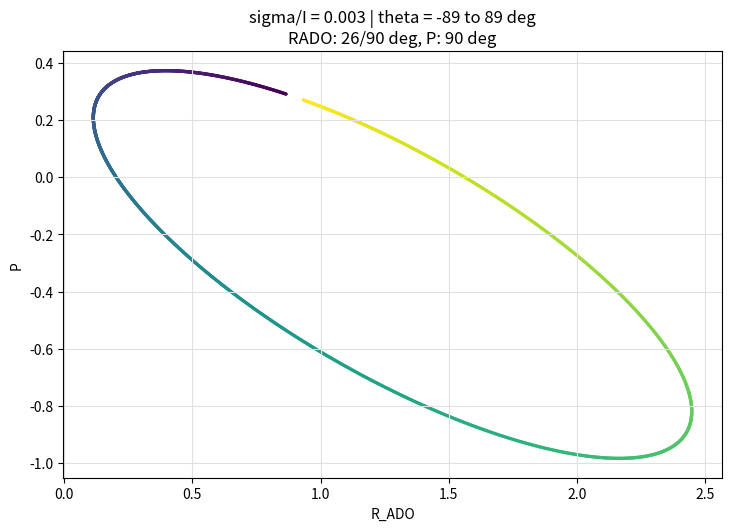

The script that saved this image:
"""
Standalone P-ADO single-sigma plotting script.

This file is intentionally self-contained. It does not import p_ado.
It scans theta = arctan(delta) at a fixed sigma/I and plots the corresponding
P-ADO curve for comparison with experimental data.

Edit the configuration constants at the top of this file to change sigma/I,
theta range, detector angles, output paths, and plotting options.
"""

import csv
import math
from pathlib import Path

import matplotlib.pyplot as plt
import numpy as np


# =========================
# User configuration
# =========================

JI = 5.5
JF = 4.5

SIGMA_I = 0.003

THETA_MIN = -89.0
THETA_MAX = 89.0
THETA_STEP = 0.1

ADO_SMALL_ANGLE_DEG = 26.0
ADO_LARGE_ANGLE_DEG = 90.0
P_ANGLE_DEG = 90.0

OUTPUT_FIGURE = "P-ADO_single.png"
SAVE_FIGURE = True
SHOW_FIGURE = True
DPI = 300

SAVE_CSV = False
CSV_OUTPUT = "P-ADO_single_points.csv"

MARKER_SIZE = 6.0
DRAW_LINE = False

SHOW_COLORBAR = False
COLOR_BY_THETA = True


# =========================
# Physics constants
# =========================

# From p_ado/config.py
L1 = 1
L2 = 2
UNDERFLOW_CUTOFF = -745.0

TOL = 1e-10


# =========================
# Small angular-momentum helpers
# =========================

# These functions replace the scipy/sympy calls used by p_ado/physics.
# They are deliberately plain and local so this script can run by itself.


def is_close_to_integer(value):
    return abs(value - round(value)) < TOL


def phase_from_integer_exponent(exponent):
    """Return (-1)**exponent for exponents that should be integers."""
    rounded = round(exponent)
    if abs(exponent - rounded) > 1e-8:
        raise ValueError(f"Expected an integer exponent, got {exponent!r}")
    return -1.0 if int(rounded) % 2 else 1.0


def ceil_int(value):
    return int(math.ceil(value - 1e-10))


def floor_int(value):
    return int(math.floor(value + 1e-10))


def triangle_delta_sqrt(a, b, c):
    """Square-root triangle factor used by Wigner 3j and 6j symbols."""
    terms = (a + b - c, a - b + c, -a + b + c)
    if any(term < -TOL for term in terms):
        return 0.0

    log_value = (
        math.lgamma(terms[0] + 1.0)
        + math.lgamma(terms[1] + 1.0)
        + math.lgamma(terms[2] + 1.0)
        - math.lgamma(a + b + c + 2.0)
    )
    return math.exp(0.5 * log_value)


def wigner_3j(j1, j2, j3, m1, m2, m3):
    """Compute a Wigner 3j symbol with the Racah formula."""
    if abs(m1 + m2 + m3) > 1e-8:
        return 0.0
    if any(j < -TOL for j in (j1, j2, j3)):
        return 0.0
    if abs(m1) > j1 + TOL or abs(m2) > j2 + TOL or abs(m3) > j3 + TOL:
        return 0.0

    delta = triangle_delta_sqrt(j1, j2, j3)
    if delta == 0.0:
        return 0.0

    prefactor_log = 0.5 * (
        math.lgamma(j1 + m1 + 1.0)
        + math.lgamma(j1 - m1 + 1.0)
        + math.lgamma(j2 + m2 + 1.0)
        + math.lgamma(j2 - m2 + 1.0)
        + math.lgamma(j3 + m3 + 1.0)
        + math.lgamma(j3 - m3 + 1.0)
    )
    prefactor = phase_from_integer_exponent(j1 - j2 - m3)
    prefactor *= delta * math.exp(prefactor_log)

    z_min = ceil_int(max(0.0, j2 - j3 - m1, j1 - j3 + m2))
    z_max = floor_int(min(j1 + j2 - j3, j1 - m1, j2 + m2))
    if z_min > z_max:
        return 0.0

    total = 0.0
    for z in range(z_min, z_max + 1):
        denom_args = (
            z,
            j1 + j2 - j3 - z,
            j1 - m1 - z,
            j2 + m2 - z,
            j3 - j2 + m1 + z,
            j3 - j1 - m2 + z,
        )
        if any(arg < -TOL for arg in denom_args):
            continue
        denom_log = sum(math.lgamma(arg + 1.0) for arg in denom_args)
        total += phase_from_integer_exponent(z) * math.exp(-denom_log)

    return prefactor * total


def clebsch_gordan_float(j1, j2, j3, m1, m2, m3):
    """Float version of sympy.physics.wigner.clebsch_gordan."""
    if abs(m1 + m2 - m3) > 1e-8:
        return 0.0
    return (
        phase_from_integer_exponent(j1 - j2 + m3)
        * math.sqrt(2.0 * j3 + 1.0)
        * wigner_3j(j1, j2, j3, m1, m2, -m3)
    )


def wigner_6j(j1, j2, j3, j4, j5, j6):
    """Compute a Wigner 6j symbol with the Racah formula."""
    delta_product = (
        triangle_delta_sqrt(j1, j2, j3)
        * triangle_delta_sqrt(j1, j5, j6)
        * triangle_delta_sqrt(j4, j2, j6)
        * triangle_delta_sqrt(j4, j5, j3)
    )
    if delta_product == 0.0:
        return 0.0

    lower = (
        j1 + j2 + j3,
        j1 + j5 + j6,
        j4 + j2 + j6,
        j4 + j5 + j3,
    )
    upper = (
        j1 + j2 + j4 + j5,
        j2 + j3 + j5 + j6,
        j3 + j1 + j6 + j4,
    )
    z_min = ceil_int(max(lower))
    z_max = floor_int(min(upper))
    if z_min > z_max:
        return 0.0

    total = 0.0
    for z in range(z_min, z_max + 1):
        denom_args = (
            z - lower[0],
            z - lower[1],
            z - lower[2],
            z - lower[3],
            upper[0] - z,
            upper[1] - z,
            upper[2] - z,
        )
        if any(arg < -TOL for arg in denom_args):
            continue
        term_log = math.lgamma(z + 2.0) - sum(
            math.lgamma(arg + 1.0) for arg in denom_args
        )
        total += phase_from_integer_exponent(z) * math.exp(term_log)

    return delta_product * total


# =========================
# Independent physics formulas
# =========================


def theta_deg_to_delta(theta_deg):
    """From p_ado/physics/delta.py: delta = tan(theta)."""
    return math.tan(math.radians(theta_deg))


def sigma_from_sigma_over_i(ji, sigma_i):
    """From p_ado/physics/sigmaOverI.py."""
    return float(ji) * float(sigma_i)


def pop_dist(m, sigma):
    """Unnormalized magnetic-substate population distribution."""
    if sigma <= 0.0:
        return 0.0
    arg = -(float(m) ** 2) / (2.0 * (float(sigma) ** 2))
    if arg <= UNDERFLOW_CUTOFF:
        return 0.0
    return math.exp(arg)


def pop_dist_norm_coeff(j, sigma):
    """Normalization of the substate population distribution."""
    if is_close_to_integer(j):
        j_int = int(round(j))
        return 2.0 * sum(pop_dist(i, sigma) for i in range(1, j_int + 1)) + pop_dist(
            0.0, sigma
        )

    total = 0.0
    m = 0.5
    while m <= j + TOL:
        total += pop_dist(m, sigma)
        m += 1.0
    return 2.0 * total


def calculate_alignment(j, k, sigma):
    """Alignment parameter A_k from p_ado/physics/sigmaOverI.py."""
    pop_norm = pop_dist_norm_coeff(j, sigma)
    if pop_norm == 0.0:
        return 0.0

    coeff = math.sqrt(2.0 * j + 1.0) / pop_norm

    def align_term(m):
        return (
            phase_from_integer_exponent(j - m)
            * clebsch_gordan_float(j, j, k, m, -m, 0.0)
            * pop_dist(m, sigma)
        )

    m = 1.0 if is_close_to_integer(j) else 0.5
    total = 0.0
    while m <= j + TOL:
        total += align_term(m)
        m += 1.0

    if is_close_to_integer(j):
        total += 0.5 * align_term(0.0)

    return 2.0 * coeff * total


def legendre_p2(x):
    """Replacement for scipy.special.eval_legendre(2, x)."""
    return 0.5 * (3.0 * x * x - 1.0)


def legendre_p4(x):
    """Replacement for scipy.special.eval_legendre(4, x)."""
    x2 = x * x
    return (35.0 * x2 * x2 - 30.0 * x2 + 3.0) / 8.0


def associated_p22(x):
    """The associated Legendre term used in p_ado/physics/pado.py."""
    return 3.0 * (1.0 - x * x)


def associated_p42(x):
    """The associated Legendre term used in p_ado/physics/pado.py."""
    return 7.5 * (1.0 - x * x) * (7.0 * x * x - 1.0)


def racah_coeff_like_pado(ji, l1, l2, k, jf):
    """Racah coefficient arranged exactly as in p_ado/physics/pado.py."""
    phase = phase_from_integer_exponent(ji + ji + l1 + l2)
    return phase * wigner_6j(ji, ji, k, l2, l1, jf)


def f_coeff(jf, l1, l2, ji, k):
    """F_k coefficient from p_ado/physics/pado.py."""
    phase = phase_from_integer_exponent(jf - ji - 1.0)
    prefactor = math.sqrt((2.0 * l1 + 1.0) * (2.0 * l2 + 1.0) * (2.0 * ji + 1.0))
    cg = clebsch_gordan_float(l1, l2, k, 1.0, -1.0, 0.0)
    rac = racah_coeff_like_pado(ji, l1, l2, k, jf)
    return phase * prefactor * cg * rac


def prepare_transition(
    ji,
    jf,
    ado_small_angle_deg=ADO_SMALL_ANGLE_DEG,
    ado_large_angle_deg=ADO_LARGE_ANGLE_DEG,
    p_angle_deg=P_ANGLE_DEG,
):
    """Precompute angle and transition constants for one Ji -> Jf transition."""
    x_s = math.cos(math.radians(ado_small_angle_deg))
    x_l = math.cos(math.radians(ado_large_angle_deg))
    x_p = math.cos(math.radians(p_angle_deg))

    return {
        "legS2": legendre_p2(x_s),
        "legS4": legendre_p4(x_s),
        "legL2": legendre_p2(x_l),
        "legL4": legendre_p4(x_l),
        "legP2": legendre_p2(x_p),
        "legP4": legendre_p4(x_p),
        "assocP22": associated_p22(x_p),
        "assocP42": associated_p42(x_p),
        "f11k2": f_coeff(jf, L1, L1, ji, 2),
        "f12k2": f_coeff(jf, L1, L2, ji, 2),
        "f22k2": f_coeff(jf, L2, L2, ji, 2),
        "f11k4": f_coeff(jf, L1, L1, ji, 4),
        "f12k4": f_coeff(jf, L1, L2, ji, 4),
        "f22k4": f_coeff(jf, L2, L2, ji, 4),
    }


def calculate_angular_terms(delta, align2, align4, prepared):
    """Shared numerator terms for W(theta), P, and R_ADO."""
    d2 = delta * delta
    denom = 1.0 + d2

    leg2 = align2 * (
        (prepared["f11k2"] + 2.0 * delta * prepared["f12k2"] + d2 * prepared["f22k2"])
        / denom
    )
    leg4 = align4 * (
        (prepared["f11k4"] + 2.0 * delta * prepared["f12k4"] + d2 * prepared["f22k4"])
        / denom
    )

    assoc22 = align2 * (
        (
            0.5 * prepared["f11k2"]
            - (1.0 / 3.0) * delta * prepared["f12k2"]
            + 0.5 * d2 * prepared["f22k2"]
        )
        / denom
    )
    assoc42 = align4 * (((-1.0 / 12.0) * d2 * prepared["f22k4"]) / denom)

    return leg2, leg4, assoc22, assoc42


def calculate_ws(leg2, leg4, prepared):
    """Angular distribution W at the small ADO detector angle."""
    return 1.0 + leg2 * prepared["legS2"] + leg4 * prepared["legS4"]


def calculate_wl(leg2, leg4, prepared):
    """Angular distribution W at the large ADO detector angle."""
    return 1.0 + leg2 * prepared["legL2"] + leg4 * prepared["legL4"]


def calculate_p(leg2, leg4, assoc22, assoc42, prepared):
    """Linear polarization P from p_ado/physics/pado.py."""
    numerator = assoc22 * prepared["assocP22"] + assoc42 * prepared["assocP42"]
    denominator = 1.0 + leg2 * prepared["legP2"] + leg4 * prepared["legP4"]
    return numerator / denominator


def calculate_rado(ws, wl):
    """ADO/R_ADO ratio."""
    return ws / wl


def calculate_pado_point(theta_deg, sigma_i, ji, jf, prepared, align2, align4):
    """Calculate one row: theta, delta, sigma/I, P, and R_ADO."""
    del jf  # Kept in the signature so the call mirrors the transition setup.
    delta = theta_deg_to_delta(theta_deg)
    leg2, leg4, assoc22, assoc42 = calculate_angular_terms(
        delta, align2, align4, prepared
    )
    p_value = calculate_p(leg2, leg4, assoc22, assoc42, prepared)
    ws = calculate_ws(leg2, leg4, prepared)
    wl = calculate_wl(leg2, leg4, prepared)
    rado = calculate_rado(ws, wl)

    return {
        "theta_deg": float(theta_deg),
        "delta": float(delta),
        "sigma/I": float(sigma_i),
        "p": float(p_value),
        "ado": float(rado),
    }


def generate_pado_points(
    ji,
    jf,
    sigma_i,
    theta_min,
    theta_max,
    theta_step,
    ado_small_angle_deg=ADO_SMALL_ANGLE_DEG,
    ado_large_angle_deg=ADO_LARGE_ANGLE_DEG,
    p_angle_deg=P_ANGLE_DEG,
):
    """Generate a list of P-ADO points at fixed sigma/I."""
    if theta_step <= 0.0:
        raise ValueError("THETA_STEP must be positive.")
    if theta_max < theta_min:
        raise ValueError("THETA_MAX must be greater than or equal to THETA_MIN.")

    theta_values = np.arange(
        theta_min,
        theta_max + theta_step / 2.0,
        theta_step,
        dtype=float,
    )
    theta_values = theta_values[theta_values <= theta_max + abs(theta_step) * 1e-9]

    sigma = sigma_from_sigma_over_i(ji, sigma_i)
    align2 = calculate_alignment(ji, 2, sigma)
    align4 = calculate_alignment(ji, 4, sigma)
    prepared = prepare_transition(
        ji,
        jf,
        ado_small_angle_deg=ado_small_angle_deg,
        ado_large_angle_deg=ado_large_angle_deg,
        p_angle_deg=p_angle_deg,
    )

    return [
        calculate_pado_point(theta, sigma_i, ji, jf, prepared, align2, align4)
        for theta in theta_values
    ]


# =========================
# Output helpers
# =========================


def save_points_csv(points, csv_output):
    """Save theta, delta, sigma/I, P, and R_ADO values to CSV."""
    output_path = Path(csv_output)
    output_path.parent.mkdir(parents=True, exist_ok=True)

    with output_path.open("w", newline="", encoding="utf-8") as handle:
        writer = csv.DictWriter(
            handle,
            fieldnames=["theta_deg", "delta", "sigma/I", "p", "ado"],
        )
        writer.writeheader()
        for point in points:
            writer.writerow(
                {
                    "theta_deg": point["theta_deg"],
                    "delta": point["delta"],
                    "sigma/I": point["sigma/I"],
                    "p": point["p"],
                    "ado": point["ado"],
                }
            )


def plot_pado_points(
    points,
    sigma_i=SIGMA_I,
    theta_min=THETA_MIN,
    theta_max=THETA_MAX,
    ado_small_angle_deg=ADO_SMALL_ANGLE_DEG,
    ado_large_angle_deg=ADO_LARGE_ANGLE_DEG,
    p_angle_deg=P_ANGLE_DEG,
    marker_size=MARKER_SIZE,
    draw_line=DRAW_LINE,
    color_by_theta=COLOR_BY_THETA,
    show_colorbar=SHOW_COLORBAR,
):
    """Plot R_ADO on the x axis and P on the y axis."""
    rado_values = np.array([point["ado"] for point in points], dtype=float)
    p_values = np.array([point["p"] for point in points], dtype=float)
    theta_values = np.array([point["theta_deg"] for point in points], dtype=float)

    try:
        fig, ax = plt.subplots(figsize=(7.2, 5.2), constrained_layout=True)
    except Exception as exc:
        if "TclError" not in type(exc).__name__ and "tk" not in str(exc).lower():
            raise
        plt.switch_backend("Agg")
        print("Matplotlib GUI backend is unavailable; using Agg backend.")
        fig, ax = plt.subplots(figsize=(7.2, 5.2), constrained_layout=True)

    if draw_line:
        ax.plot(rado_values, p_values, color="0.45", linewidth=0.8, alpha=0.75)

    scatter = None
    if color_by_theta:
        scatter = ax.scatter(
            rado_values,
            p_values,
            c=theta_values,
            s=marker_size,
            cmap="viridis",
            linewidths=0.0,
        )
    else:
        ax.scatter(
            rado_values,
            p_values,
            s=marker_size,
            color="tab:blue",
            linewidths=0.0,
        )

    if show_colorbar:
        if scatter is None:
            norm = plt.Normalize(float(theta_values.min()), float(theta_values.max()))
            scatter = plt.cm.ScalarMappable(norm=norm, cmap="viridis")
            scatter.set_array(theta_values)
        colorbar = fig.colorbar(scatter, ax=ax)
        colorbar.set_label("theta (deg)")

    ax.set_xlabel("R_ADO")
    ax.set_ylabel("P")
    ax.set_title(
        f"sigma/I = {sigma_i:g} | theta = {theta_min:g} to {theta_max:g} deg\n"
        f"RADO: {ado_small_angle_deg:g}/{ado_large_angle_deg:g} deg, "
        f"P: {p_angle_deg:g} deg"
    )
    ax.grid(True, color="0.88", linewidth=0.8)

    return fig, ax


def main():
    points = generate_pado_points(
        JI,
        JF,
        SIGMA_I,
        THETA_MIN,
        THETA_MAX,
        THETA_STEP,
        ado_small_angle_deg=ADO_SMALL_ANGLE_DEG,
        ado_large_angle_deg=ADO_LARGE_ANGLE_DEG,
        p_angle_deg=P_ANGLE_DEG,
    )
    fig, _ = plot_pado_points(
        points,
        sigma_i=SIGMA_I,
        theta_min=THETA_MIN,
        theta_max=THETA_MAX,
        ado_small_angle_deg=ADO_SMALL_ANGLE_DEG,
        ado_large_angle_deg=ADO_LARGE_ANGLE_DEG,
        p_angle_deg=P_ANGLE_DEG,
        marker_size=MARKER_SIZE,
        draw_line=DRAW_LINE,
        color_by_theta=COLOR_BY_THETA,
        show_colorbar=SHOW_COLORBAR,
    )

    if SAVE_FIGURE:
        figure_path = Path(OUTPUT_FIGURE)
        figure_path.parent.mkdir(parents=True, exist_ok=True)
        fig.savefig(figure_path, dpi=DPI)
        print(f"Saved figure: {figure_path}")

    if SAVE_CSV:
        save_points_csv(points, CSV_OUTPUT)
        print(f"Saved CSV: {CSV_OUTPUT}")

    p_values = np.array([point["p"] for point in points], dtype=float)
    rado_values = np.array([point["ado"] for point in points], dtype=float)
    finite = bool(np.all(np.isfinite(p_values)) and np.all(np.isfinite(rado_values)))
    print(f"Generated points: {len(points)}")
    print(f"Finite P and R_ADO values: {finite}")
    print(f"Colorbar shown: {SHOW_COLORBAR}")

    backend = plt.get_backend().lower()
    if SHOW_FIGURE and "agg" not in backend:
        plt.show()
    else:
        if SHOW_FIGURE:
            print("SHOW_FIGURE is True, but the current backend cannot open a window.")
        plt.close(fig)


if __name__ == "__main__":
    main()
